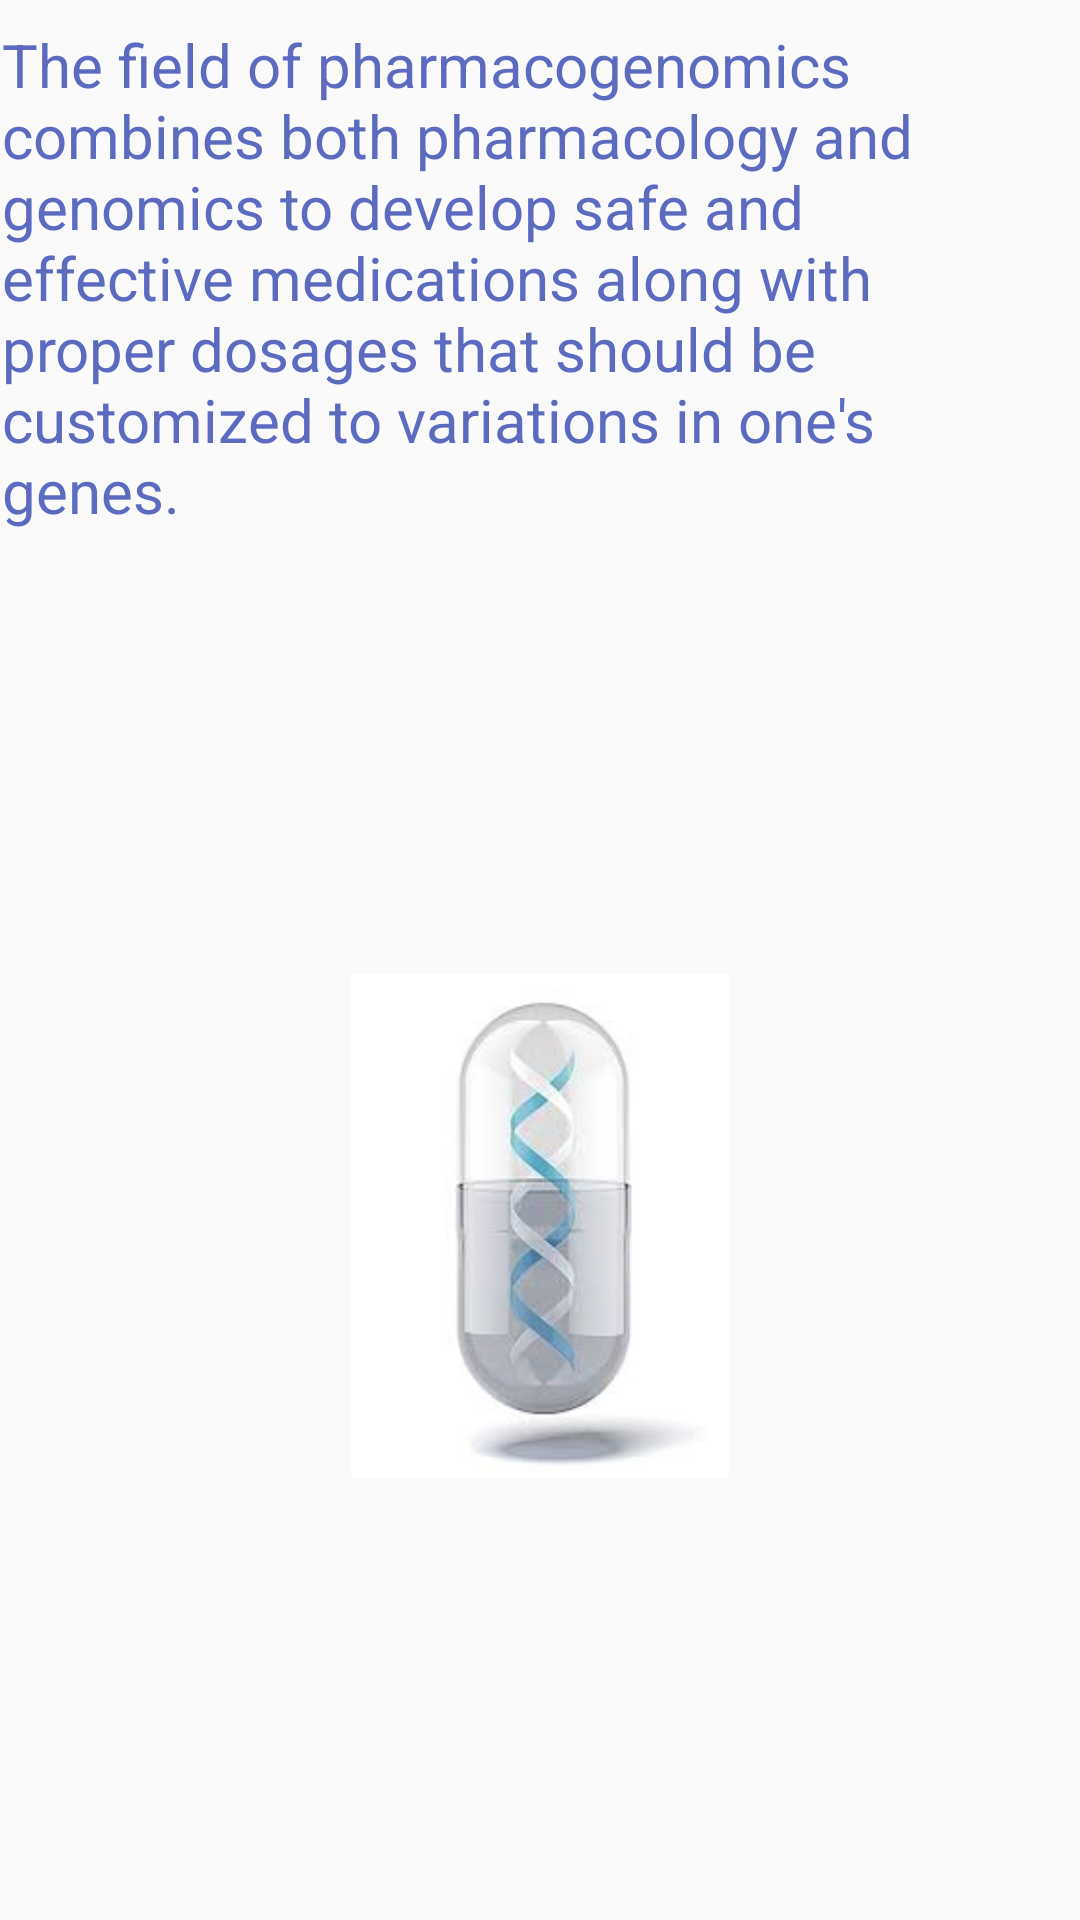

Reconstruct the res/layout file that produces this screen, plus the resources it refers to.
<!-- AndroidManifest.xml: application theme AppTheme -->
<!-- res/layout/activity_know_more.xml -->
<?xml version="1.0" encoding="utf-8"?>
<android.support.constraint.ConstraintLayout
    xmlns:android="http://schemas.android.com/apk/res/android"
    xmlns:app="http://schemas.android.com/apk/res-auto"
    xmlns:tools="http://schemas.android.com/tools"
    android:id="@+id/intro"
    android:layout_width="match_parent"
    android:layout_height="match_parent"
    android:clickable="true"
    android:focusable="true"
    android:focusableInTouchMode="true"
    tools:context="com.timbuchalka.pg.KnowMoreActivity">

    <TextView
        android:id="@+id/intro_1"
        android:layout_width="wrap_content"
        android:layout_height="wrap_content"
        android:layout_marginEnd="32dp"
        android:layout_marginStart="8dp"
        android:layout_marginTop="8dp"
        android:maxWidth="335dp"
        android:text="@string/know_more_intro"
        android:textColor="@color/colorPrimary"
        android:textSize="20sp"
        app:layout_constraintEnd_toEndOf="parent"
        app:layout_constraintStart_toStartOf="parent"
        app:layout_constraintTop_toTopOf="parent"/>

    <ImageView
        android:id="@+id/imageView"
        android:layout_width="126dp"
        android:layout_height="218dp"
        android:layout_marginBottom="8dp"
        android:layout_marginEnd="8dp"
        android:layout_marginStart="8dp"
        android:layout_marginTop="8dp"
        app:layout_constraintBottom_toBottomOf="parent"
        app:layout_constraintEnd_toEndOf="parent"
        app:layout_constraintStart_toStartOf="parent"
        app:layout_constraintTop_toBottomOf="@+id/intro_1"
        app:srcCompat="@drawable/picture1"/>

</android.support.constraint.ConstraintLayout>
<!-- resources referenced by this layout -->
<resources>
  <color name="colorPrimary">#5c6bc0</color>
  <!-- drawable picture1: jpg bitmap (drawable, 6129 bytes) -->
  <string name="know_more_intro">The field of pharmacogenomics combines both pharmacology and genomics to develop safe and effective medications along with proper dosages that should be customized to variations in one\'s genes.</string>
  <style name="AppTheme" parent="Theme.AppCompat.Light.DarkActionBar">
          
          <item name="colorPrimary">@color/colorPrimary</item>
          <item name="colorPrimaryDark">@color/colorPrimaryDark</item>
          <item name="colorAccent">@color/colorAccent</item>
      </style>
  <color name="colorPrimaryDark">#303f9f</color>
  <color name="colorAccent">#FF4081</color>
</resources>
